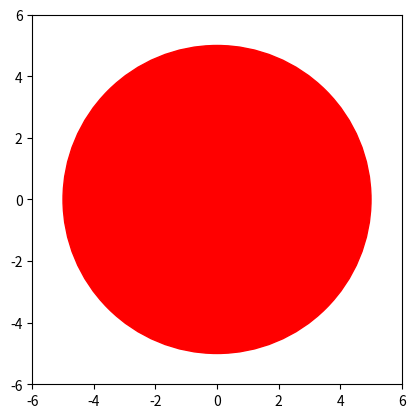

This chart was generated by the following Python code:
import matplotlib.pyplot as plt

# Define circle parameters
radius = 5
center_x = 0
center_y = 0

# Create a circle using matplotlib.patches.Circle
circle = plt.Circle((center_x, center_y), radius, color='red')

# Create a figure and axes
fig, ax = plt.subplots()

# Add the circle to the axes
ax.add_patch(circle)

# Set the axis limits
ax.set_xlim(-radius - 1, radius + 1)
ax.set_ylim(-radius - 1, radius + 1)

# Set aspect ratio to equal to ensure the circle appears circular
ax.set_aspect('equal')

# Show the plot
plt.show()
